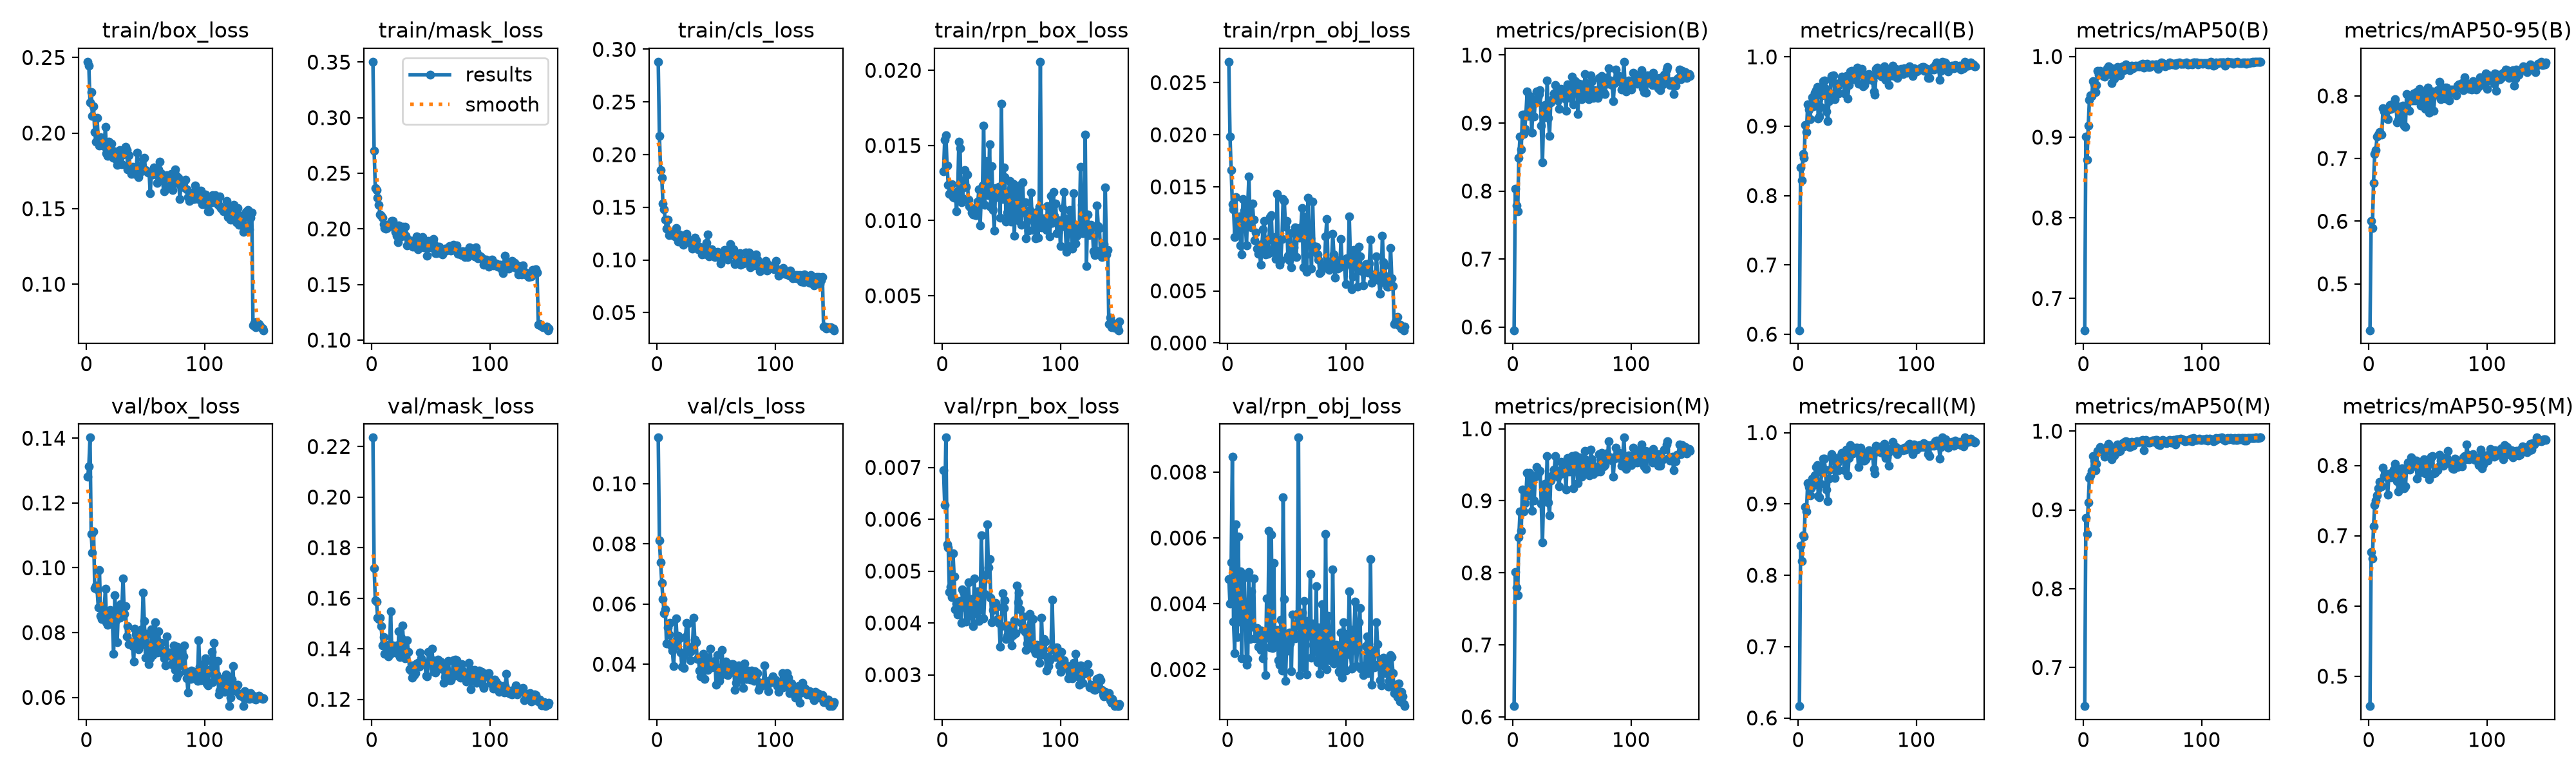

The data file committed next to this chart (first rows):
epoch, time, train/box_loss, train/mask_loss, train/cls_loss, train/rpn_box_loss, train/rpn_obj_loss, metrics/precision(B), metrics/recall(B), metrics/mAP50(B), metrics/mAP50-95(B), metrics/precision(M), metrics/recall(M), metrics/mAP50(M), metrics/mAP50-95(M), val/box_loss, val/mask_loss, val/cls_loss, val/rpn_box_loss, val/rpn_obj_loss, lr/pg0, lr/pg1, lr/pg2
1, 60.05, 0.2472, 0.3503, 0.2882, 0.01327, 0.02701, 0.5953, 0.6058, 0.6607, 0.426, 0.615, 0.6166, 0.6511, 0.4576, 0.1281, 0.2235, 0.1153, 0.006947, 0.004752, 0.0003248, 0.0003248, 0.06785
2, 107.8, 0.2447, 0.2702, 0.2176, 0.01539, 0.01985, 0.8037, 0.8409, 0.9005, 0.6006, 0.8012, 0.8412, 0.8899, 0.6764, 0.1313, 0.172, 0.08122, 0.006272, 0.004011, 0.0006538, 0.0006538, 0.03484
3, 155.9, 0.2201, 0.2366, 0.1854, 0.01569, 0.0166, 0.7786, 0.8222, 0.8719, 0.5887, 0.7793, 0.8197, 0.8692, 0.6675, 0.1402, 0.1591, 0.0738, 0.007574, 0.005264, 0.0009784, 0.0009784, 0.001833
4, 206.3, 0.2272, 0.235, 0.178, 0.01364, 0.01332, 0.7703, 0.8596, 0.9141, 0.6608, 0.7691, 0.8556, 0.9095, 0.7133, 0.1104, 0.1587, 0.0671, 0.005519, 0.008464, 0.0009802, 0.0009802, 0.0009802
5, 254.8, 0.2115, 0.2282, 0.1534, 0.01237, 0.01286, 0.8492, 0.8542, 0.946, 0.7078, 0.8492, 0.8542, 0.9403, 0.7441, 0.1047, 0.1521, 0.06161, 0.00545, 0.00345, 0.0009736, 0.0009736, 0.0009736
6, 302.6, 0.2176, 0.2216, 0.1479, 0.01179, 0.01019, 0.8802, 0.9021, 0.9515, 0.7139, 0.8853, 0.8955, 0.9437, 0.7499, 0.1113, 0.1517, 0.05699, 0.004594, 0.0025, 0.000967, 0.000967, 0.000967
7, 354.9, 0.2005, 0.2131, 0.138, 0.01187, 0.01402, 0.8608, 0.8918, 0.9511, 0.7353, 0.8584, 0.8892, 0.9495, 0.7576, 0.09366, 0.1524, 0.0583, 0.004693, 0.00641, 0.0009604, 0.0009604, 0.0009604
8, 402.4, 0.1942, 0.2117, 0.1294, 0.01243, 0.01033, 0.9124, 0.9311, 0.9696, 0.7382, 0.9159, 0.9294, 0.9682, 0.7673, 0.0945, 0.1489, 0.04679, 0.004499, 0.002988, 0.0009538, 0.0009538, 0.0009538
9, 453.7, 0.2101, 0.2101, 0.1379, 0.01155, 0.01087, 0.8841, 0.9237, 0.9655, 0.7418, 0.885, 0.9235, 0.9622, 0.7767, 0.09331, 0.1413, 0.05216, 0.005345, 0.006046, 0.0009472, 0.0009472, 0.0009472
10, 502.7, 0.1952, 0.2041, 0.1233, 0.01153, 0.01217, 0.8911, 0.9105, 0.9555, 0.7389, 0.897, 0.9116, 0.9502, 0.7707, 0.08777, 0.1447, 0.04992, 0.004891, 0.003447, 0.0009406, 0.0009406, 0.0009406
11, 552.2, 0.1916, 0.2006, 0.126, 0.01186, 0.009344, 0.9129, 0.9299, 0.9647, 0.7385, 0.9095, 0.9221, 0.9582, 0.7704, 0.09933, 0.1381, 0.05382, 0.004267, 0.004977, 0.000934, 0.000934, 0.000934
12, 598.4, 0.1974, 0.2001, 0.1262, 0.01063, 0.008505, 0.9462, 0.9415, 0.9822, 0.7802, 0.9388, 0.9358, 0.9749, 0.7972, 0.0851, 0.1415, 0.04625, 0.004373, 0.00235, 0.0009274, 0.0009274, 0.0009274
13, 646.3, 0.1958, 0.2008, 0.1237, 0.01194, 0.01385, 0.91, 0.9285, 0.9776, 0.7755, 0.9079, 0.9261, 0.9744, 0.7848, 0.08411, 0.1383, 0.0445, 0.004166, 0.004768, 0.0009208, 0.0009208, 0.0009208
14, 691.9, 0.1918, 0.2038, 0.1253, 0.01526, 0.01272, 0.94, 0.9484, 0.9821, 0.7762, 0.939, 0.9399, 0.9796, 0.7885, 0.08439, 0.1371, 0.03937, 0.004419, 0.004882, 0.0009142, 0.0009142, 0.0009142
15, 739.8, 0.1914, 0.2025, 0.1223, 0.0148, 0.01149, 0.9279, 0.9519, 0.98, 0.7635, 0.9279, 0.9519, 0.9774, 0.783, 0.08693, 0.1382, 0.04607, 0.004301, 0.003797, 0.0009076, 0.0009076, 0.0009076
16, 788, 0.2039, 0.2053, 0.1301, 0.01123, 0.009373, 0.8856, 0.9565, 0.9778, 0.7632, 0.8861, 0.9544, 0.9767, 0.7584, 0.09345, 0.1547, 0.05526, 0.003997, 0.002142, 0.000901, 0.000901, 0.000901
17, 833.6, 0.1866, 0.2069, 0.1209, 0.0115, 0.01322, 0.9333, 0.9109, 0.976, 0.7784, 0.9311, 0.9112, 0.9751, 0.7852, 0.08323, 0.1383, 0.04816, 0.004649, 0.002314, 0.0008944, 0.0008944, 0.0008944
18, 881.2, 0.1848, 0.2069, 0.1175, 0.01221, 0.01598, 0.9095, 0.9136, 0.9746, 0.7856, 0.9005, 0.9093, 0.9679, 0.7889, 0.0823, 0.1414, 0.04942, 0.004593, 0.004957, 0.0008878, 0.0008878, 0.0008878
19, 928.4, 0.1941, 0.2014, 0.1239, 0.01338, 0.01198, 0.9335, 0.9275, 0.9772, 0.7789, 0.9333, 0.9283, 0.975, 0.7833, 0.08369, 0.1406, 0.04858, 0.004472, 0.00293, 0.0008812, 0.0008812, 0.0008812
20, 973.6, 0.1902, 0.1974, 0.123, 0.01223, 0.01112, 0.9463, 0.9448, 0.985, 0.7839, 0.9469, 0.9447, 0.9806, 0.7902, 0.08695, 0.1406, 0.04393, 0.004028, 0.004385, 0.0008746, 0.0008746, 0.0008746
21, 1018, 0.1931, 0.194, 0.12, 0.01308, 0.01336, 0.9381, 0.9648, 0.9876, 0.7885, 0.937, 0.9636, 0.9839, 0.7942, 0.08469, 0.1412, 0.03921, 0.004266, 0.0033, 0.000868, 0.000868, 0.000868
22, 1066, 0.1842, 0.1883, 0.1144, 0.01137, 0.01186, 0.943, 0.9663, 0.9831, 0.7951, 0.9406, 0.9637, 0.9786, 0.8021, 0.08283, 0.138, 0.04274, 0.004785, 0.004775, 0.0008614, 0.0008614, 0.0008614
23, 1113, 0.1837, 0.203, 0.1169, 0.01096, 0.009837, 0.9486, 0.9549, 0.9863, 0.7858, 0.9412, 0.9479, 0.9786, 0.7914, 0.07352, 0.1469, 0.03885, 0.004368, 0.002957, 0.0008548, 0.0008548, 0.0008548
24, 1159, 0.1878, 0.2011, 0.1236, 0.01089, 0.01061, 0.8967, 0.9215, 0.9669, 0.7576, 0.8955, 0.9201, 0.964, 0.7777, 0.09155, 0.1367, 0.04893, 0.004138, 0.003264, 0.0008482, 0.0008482, 0.0008482
25, 1206, 0.1828, 0.1931, 0.1245, 0.01053, 0.009047, 0.8421, 0.9074, 0.975, 0.7619, 0.8421, 0.9035, 0.9711, 0.7629, 0.0837, 0.1443, 0.05366, 0.004455, 0.003255, 0.0008416, 0.0008416, 0.0008416
26, 1258, 0.1788, 0.2019, 0.1199, 0.01042, 0.008543, 0.9104, 0.9359, 0.9727, 0.7604, 0.9104, 0.9359, 0.9691, 0.7808, 0.07703, 0.1491, 0.05344, 0.003938, 0.002688, 0.000835, 0.000835, 0.000835
27, 1305, 0.1828, 0.1961, 0.1166, 0.01081, 0.00872, 0.9267, 0.9461, 0.9811, 0.7744, 0.9236, 0.9481, 0.9759, 0.7731, 0.08703, 0.1417, 0.04445, 0.004861, 0.003151, 0.0008284, 0.0008284, 0.0008284
28, 1352, 0.1888, 0.202, 0.1178, 0.01038, 0.007521, 0.9089, 0.9725, 0.9847, 0.7806, 0.9067, 0.97, 0.982, 0.7961, 0.08466, 0.1362, 0.04142, 0.004178, 0.00259, 0.0008218, 0.0008218, 0.0008218
29, 1400, 0.1861, 0.1936, 0.115, 0.01036, 0.009482, 0.9622, 0.9656, 0.9869, 0.7845, 0.9622, 0.9656, 0.9833, 0.795, 0.08875, 0.1393, 0.04422, 0.004268, 0.003187, 0.0008152, 0.0008152, 0.0008152
30, 1447, 0.1794, 0.1851, 0.1104, 0.01126, 0.0109, 0.9079, 0.9737, 0.9811, 0.7521, 0.898, 0.9652, 0.9738, 0.7672, 0.08805, 0.1432, 0.04592, 0.004613, 0.002339, 0.0008086, 0.0008086, 0.0008086
31, 1496, 0.1856, 0.1903, 0.1193, 0.01206, 0.01169, 0.8811, 0.939, 0.9766, 0.7505, 0.8799, 0.9363, 0.975, 0.7704, 0.09675, 0.1388, 0.05545, 0.004032, 0.003126, 0.000802, 0.000802, 0.000802
32, 1546, 0.1894, 0.1881, 0.1214, 0.009667, 0.00849, 0.9305, 0.9504, 0.9837, 0.8032, 0.9277, 0.9489, 0.9803, 0.7944, 0.08583, 0.1319, 0.04815, 0.004255, 0.001832, 0.0007954, 0.0007954, 0.0007954
33, 1595, 0.191, 0.1862, 0.1188, 0.01173, 0.009773, 0.9341, 0.9568, 0.9878, 0.7775, 0.9341, 0.9568, 0.985, 0.8045, 0.08816, 0.1314, 0.04737, 0.005692, 0.004159, 0.0007888, 0.0007888, 0.0007888
34, 1642, 0.1887, 0.1892, 0.113, 0.01232, 0.008577, 0.9365, 0.9469, 0.9831, 0.7763, 0.9365, 0.9469, 0.9807, 0.7996, 0.07885, 0.1286, 0.0418, 0.004856, 0.002958, 0.0007822, 0.0007822, 0.0007822
35, 1693, 0.1757, 0.1837, 0.11, 0.01631, 0.009978, 0.9438, 0.9625, 0.9876, 0.7929, 0.9438, 0.9625, 0.9861, 0.7941, 0.082, 0.1334, 0.04225, 0.004082, 0.006223, 0.0007756, 0.0007756, 0.0007756
36, 1741, 0.1855, 0.1856, 0.1123, 0.01104, 0.01209, 0.956, 0.9633, 0.9898, 0.8002, 0.962, 0.9674, 0.9871, 0.8116, 0.07635, 0.1295, 0.03791, 0.004563, 0.002682, 0.000769, 0.000769, 0.000769
37, 1785, 0.1774, 0.1855, 0.1093, 0.01396, 0.01227, 0.9424, 0.9718, 0.9888, 0.7929, 0.9424, 0.9718, 0.9866, 0.8085, 0.07704, 0.1304, 0.03594, 0.004933, 0.006109, 0.0007624, 0.0007624, 0.0007624
38, 1834, 0.1732, 0.1934, 0.1054, 0.01214, 0.009072, 0.9332, 0.9705, 0.9872, 0.8044, 0.9335, 0.9679, 0.9839, 0.8005, 0.07728, 0.1342, 0.03902, 0.005904, 0.002658, 0.0007558, 0.0007558, 0.0007558
39, 1885, 0.1777, 0.1819, 0.1093, 0.01168, 0.008706, 0.9205, 0.9472, 0.9826, 0.7922, 0.9205, 0.9472, 0.9795, 0.8034, 0.0758, 0.1344, 0.04342, 0.005068, 0.005238, 0.0007492, 0.0007492, 0.0007492
40, 1928, 0.1756, 0.1878, 0.1059, 0.0151, 0.0102, 0.9369, 0.9676, 0.9846, 0.8063, 0.9369, 0.9676, 0.982, 0.8068, 0.07108, 0.133, 0.03517, 0.005236, 0.002778, 0.0007426, 0.0007426, 0.0007426
41, 1974, 0.1728, 0.1863, 0.1058, 0.01091, 0.008086, 0.9503, 0.9722, 0.9889, 0.7964, 0.9537, 0.9758, 0.986, 0.7812, 0.08113, 0.1385, 0.03911, 0.004479, 0.002724, 0.000736, 0.000736, 0.000736
42, 2019, 0.1747, 0.1851, 0.1164, 0.0136, 0.01429, 0.942, 0.9403, 0.9856, 0.7943, 0.942, 0.9403, 0.9816, 0.7964, 0.07948, 0.1361, 0.0421, 0.004009, 0.003209, 0.0007294, 0.0007294, 0.0007294
43, 2066, 0.1871, 0.1925, 0.1241, 0.01069, 0.008293, 0.9452, 0.9594, 0.9868, 0.8107, 0.9478, 0.964, 0.9845, 0.8007, 0.07928, 0.1348, 0.03804, 0.004254, 0.002292, 0.0007228, 0.0007228, 0.0007228
44, 2112, 0.171, 0.1832, 0.1036, 0.009354, 0.007497, 0.9359, 0.9787, 0.9884, 0.7843, 0.9392, 0.9823, 0.9852, 0.793, 0.07484, 0.1338, 0.03994, 0.004315, 0.002151, 0.0007162, 0.0007162, 0.0007162
45, 2162, 0.1736, 0.1875, 0.1079, 0.01217, 0.007934, 0.9177, 0.9793, 0.9878, 0.801, 0.9154, 0.9769, 0.9875, 0.7908, 0.07717, 0.1345, 0.04526, 0.00438, 0.003525, 0.0007096, 0.0007096, 0.0007096
46, 2207, 0.1784, 0.1836, 0.1102, 0.01155, 0.009992, 0.9565, 0.9676, 0.9884, 0.7842, 0.9599, 0.9711, 0.9865, 0.8054, 0.07615, 0.1293, 0.03907, 0.00431, 0.001976, 0.000703, 0.000703, 0.000703
47, 2254, 0.1753, 0.176, 0.1081, 0.01177, 0.0138, 0.9443, 0.9737, 0.9876, 0.7949, 0.9477, 0.9773, 0.9864, 0.8085, 0.08109, 0.1289, 0.04011, 0.004069, 0.007237, 0.0006964, 0.0006964, 0.0006964
48, 2302, 0.1828, 0.1889, 0.1063, 0.01225, 0.01362, 0.9367, 0.9703, 0.9877, 0.7798, 0.9405, 0.9733, 0.9862, 0.7886, 0.0923, 0.1388, 0.03958, 0.004006, 0.00415, 0.0006898, 0.0006898, 0.0006898
49, 2349, 0.1838, 0.1833, 0.1027, 0.01021, 0.01117, 0.9536, 0.9786, 0.9901, 0.8087, 0.9536, 0.9786, 0.9875, 0.8005, 0.08351, 0.1344, 0.04119, 0.003537, 0.001647, 0.0006832, 0.0006832, 0.0006832
50, 2396, 0.1756, 0.1887, 0.1054, 0.01777, 0.01174, 0.9679, 0.9845, 0.991, 0.8132, 0.962, 0.9784, 0.9887, 0.8013, 0.0723, 0.1359, 0.03313, 0.003937, 0.002856, 0.0006766, 0.0006766, 0.0006766
51, 2445, 0.1747, 0.1834, 0.1079, 0.01143, 0.008406, 0.9272, 0.9613, 0.9863, 0.7727, 0.9178, 0.9518, 0.9757, 0.7803, 0.07954, 0.1401, 0.04309, 0.004572, 0.002584, 0.00067, 0.00067, 0.00067
52, 2492, 0.1737, 0.1907, 0.1069, 0.01354, 0.007939, 0.9615, 0.9773, 0.9899, 0.786, 0.9617, 0.9762, 0.9872, 0.8101, 0.07518, 0.1324, 0.03513, 0.004288, 0.003117, 0.0006634, 0.0006634, 0.0006634
53, 2538, 0.1743, 0.1861, 0.1022, 0.01291, 0.01056, 0.9613, 0.9776, 0.9899, 0.8064, 0.9628, 0.9791, 0.989, 0.8127, 0.07028, 0.1307, 0.03439, 0.004433, 0.0028, 0.0006568, 0.0006568, 0.0006568
54, 2584, 0.1602, 0.1781, 0.09644, 0.009953, 0.007254, 0.9508, 0.9827, 0.9912, 0.8073, 0.943, 0.9738, 0.986, 0.8129, 0.0721, 0.1307, 0.03633, 0.003693, 0.00195, 0.0006502, 0.0006502, 0.0006502
55, 2632, 0.1738, 0.1784, 0.1012, 0.01051, 0.008614, 0.9137, 0.9579, 0.9872, 0.7762, 0.9241, 0.9609, 0.9858, 0.7886, 0.08099, 0.1346, 0.04484, 0.003755, 0.00368, 0.0006436, 0.0006436, 0.0006436
56, 2677, 0.1726, 0.1826, 0.107, 0.01182, 0.009203, 0.958, 0.9593, 0.987, 0.8031, 0.9607, 0.9603, 0.9857, 0.7893, 0.07306, 0.1356, 0.03744, 0.003949, 0.003106, 0.000637, 0.000637, 0.000637
57, 2723, 0.1772, 0.1841, 0.1092, 0.01265, 0.01109, 0.9525, 0.9651, 0.989, 0.8015, 0.95, 0.9626, 0.9865, 0.7943, 0.07631, 0.1348, 0.03675, 0.003926, 0.002954, 0.0006304, 0.0006304, 0.0006304
58, 2771, 0.1741, 0.1824, 0.1039, 0.009948, 0.008237, 0.9347, 0.9743, 0.9901, 0.8089, 0.9332, 0.9718, 0.9879, 0.7929, 0.08322, 0.1348, 0.04099, 0.00389, 0.003335, 0.0006238, 0.0006238, 0.0006238
59, 2819, 0.1738, 0.1799, 0.1033, 0.01017, 0.0109, 0.9565, 0.9729, 0.9897, 0.8087, 0.9525, 0.9669, 0.9877, 0.7982, 0.07808, 0.132, 0.03822, 0.003563, 0.003692, 0.0006172, 0.0006172, 0.0006172
60, 2864, 0.167, 0.177, 0.1003, 0.01246, 0.01071, 0.9399, 0.9749, 0.9885, 0.822, 0.9399, 0.9749, 0.9867, 0.8152, 0.07379, 0.1329, 0.03638, 0.00376, 0.009049, 0.0006106, 0.0006106, 0.0006106
... 90 more rows
